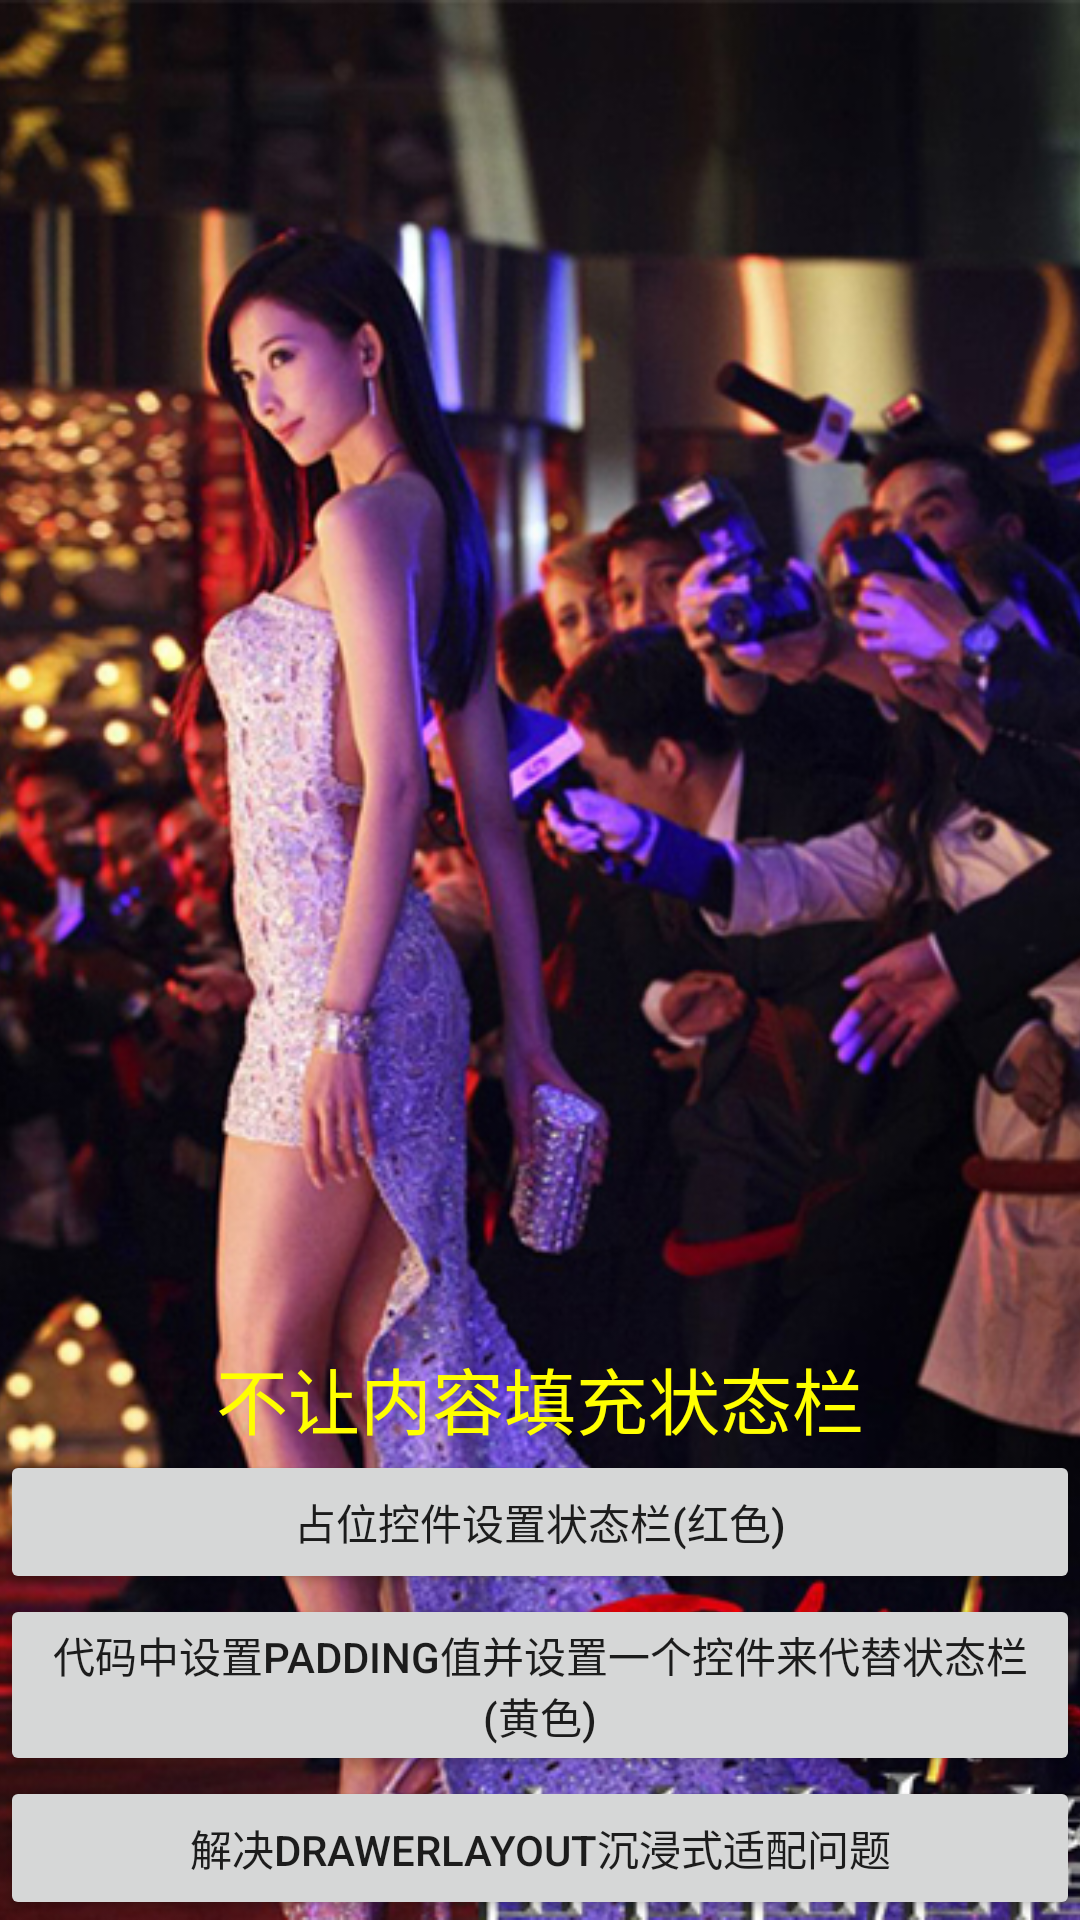

This screen was rendered from an Android layout file. Write that file and the resources it references.
<!-- AndroidManifest.xml: activity theme AppTheme.NoActionBar -->
<!-- res/layout/activity_immersion.xml -->
<?xml version="1.0" encoding="utf-8"?>

<FrameLayout
    xmlns:android="http://schemas.android.com/apk/res/android"
    xmlns:tools="http://schemas.android.com/tools"
    android:layout_width="match_parent"
    android:layout_height="match_parent"
    tools:context=".lsn17.ImmersionActivity">

    <LinearLayout
        android:layout_width="match_parent"
        android:layout_height="match_parent"
        android:orientation="vertical">

        <View
            android:id="@+id/statusBar"
            android:layout_width="match_parent"
            android:layout_height="wrap_content"
            android:visibility="gone" />

        <ImageView
            android:layout_width="match_parent"
            android:layout_height="match_parent"
            android:scaleType="centerCrop"
            android:src="@mipmap/lzl_1" />

    </LinearLayout>

    <LinearLayout
        android:layout_width="match_parent"
        android:layout_height="wrap_content"
        android:layout_gravity="bottom"
        android:orientation="vertical">

        <TextView
            android:layout_width="match_parent"
            android:layout_height="wrap_content"
            android:text="不让内容填充状态栏"
            android:textSize="24sp"
            android:gravity="center"
            android:textColor="@color/yellow"/>

        <LinearLayout
            android:layout_width="match_parent"
            android:layout_height="wrap_content"
            android:orientation="vertical">

            <Button
                android:id="@+id/btn_1"
                android:layout_width="match_parent"
                android:layout_height="match_parent"
                android:onClick="setStatusColor1"
                android:text="占位控件设置状态栏(红色)"/>

            <Button
                android:id="@+id/btn_2"
                android:layout_width="match_parent"
                android:layout_height="match_parent"
                android:onClick="setStatusColor2"
                android:text="代码中设置padding值并设置一个控件来代替状态栏(黄色)"/>

            <Button
                android:id="@+id/btn_3"
                android:layout_width="match_parent"
                android:layout_height="match_parent"
                android:onClick="toFixDrawerLayout"
                android:text="解决DrawerLayout沉浸式适配问题"/>
        </LinearLayout>

    </LinearLayout>
</FrameLayout>
<!-- resources referenced by this layout -->
<resources>
  <color name="yellow">#FFFF00</color>
  <!-- mipmap lzl_1: jpg bitmap (mipmap-hdpi, 783601 bytes) -->
  <style name="AppTheme.NoActionBar">
          <item name="windowActionBar">false</item>
          <item name="windowNoTitle">true</item>
      </style>
</resources>
